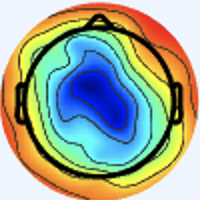

Source data for this figure (header and first rows):
[239 245 254 255], [239 245 254 255], [239 245 254 255], [239 245 254 255], [239 245 254 255], [239 245 254 255], [239 245 254 255], [239 245 254 255], [239 245 254 255], [239 245 254 255], [239 245 254 255], [239 245 254 255], [239 245 254 255], [239 245 254 255], [239 245 254 255], [239 245 254 255], [239 245 254 255], [239 245 254 255], [239 245 254 255], [239 245 254 255], [239 245 254 255], [239 245 254 255], [239 245 254 255], [239 245 254 255]
[239 245 254 255], [239 245 254 255], [239 245 254 255], [239 245 254 255], [239 245 254 255], [239 245 254 255], [239 245 254 255], [239 245 254 255], [239 245 254 255], [239 245 254 255], [239 245 254 255], [239 245 254 255], [239 245 254 255], [239 245 254 255], [239 245 254 255], [239 245 254 255], [239 245 254 255], [239 245 254 255], [239 245 254 255], [239 245 254 255], [239 245 254 255], [239 245 254 255], [239 245 254 255], [239 245 254 255]
[239 245 254 255], [239 245 254 255], [239 245 254 255], [239 245 254 255], [239 245 254 255], [239 245 254 255], [239 245 254 255], [239 245 254 255], [239 245 254 255], [239 245 254 255], [239 245 254 255], [239 245 254 255], [239 245 254 255], [239 245 254 255], [239 245 254 255], [239 245 254 255], [239 245 254 255], [239 245 254 255], [239 245 254 255], [239 245 254 255], [239 245 254 255], [239 245 254 255], [239 245 254 255], [239 245 254 255]
[239 245 254 255], [239 245 254 255], [239 245 254 255], [239 245 254 255], [239 245 254 255], [239 245 254 255], [239 245 254 255], [239 245 254 255], [239 245 254 255], [239 245 254 255], [239 245 254 255], [239 245 254 255], [239 245 254 255], [239 245 254 255], [239 245 254 255], [239 245 254 255], [239 245 254 255], [239 245 254 255], [239 245 254 255], [239 245 254 255], [239 245 254 255], [239 245 254 255], [239 245 254 255], [239 245 254 255]
[239 245 254 255], [239 245 254 255], [239 245 254 255], [239 245 254 255], [239 245 254 255], [239 245 254 255], [239 245 254 255], [239 245 254 255], [239 245 254 255], [239 245 254 255], [239 245 254 255], [239 245 254 255], [239 245 254 255], [239 245 254 255], [239 245 254 255], [239 245 254 255], [239 245 254 255], [239 245 254 255], [239 245 254 255], [239 245 254 255], [239 245 254 255], [239 245 254 255], [239 245 254 255], [239 245 254 255]
[239 245 254 255], [239 245 254 255], [239 245 254 255], [239 245 254 255], [239 245 254 255], [239 245 254 255], [239 245 254 255], [239 245 254 255], [239 245 254 255], [239 245 254 255], [239 245 254 255], [239 245 254 255], [239 245 254 255], [239 245 254 255], [239 245 254 255], [239 245 254 255], [239 245 254 255], [239 245 254 255], [239 245 254 255], [239 245 254 255], [239 245 254 255], [239 245 254 255], [239 245 254 255], [239 245 254 255]
[239 245 254 255], [239 245 254 255], [239 245 254 255], [239 245 254 255], [239 245 254 255], [239 245 254 255], [239 245 254 255], [239 245 254 255], [239 245 254 255], [239 245 254 255], [239 245 254 255], [239 245 254 255], [239 245 254 255], [239 245 254 255], [239 245 254 255], [239 245 254 255], [239 245 254 255], [239 245 254 255], [239 245 254 255], [239 245 254 255], [239 245 254 255], [239 245 254 255], [239 245 254 255], [239 245 254 255]
[239 245 254 255], [239 245 254 255], [239 245 254 255], [239 245 254 255], [239 245 254 255], [239 245 254 255], [239 245 254 255], [239 245 254 255], [239 245 254 255], [239 245 254 255], [239 245 254 255], [239 245 254 255], [239 245 254 255], [239 245 254 255], [239 245 254 255], [239 245 254 255], [239 245 254 255], [239 245 254 255], [239 245 254 255], [239 245 254 255], [239 245 254 255], [239 245 254 255], [239 245 254 255], [239 245 254 255]
[239 245 254 255], [239 245 254 255], [239 245 254 255], [239 245 254 255], [239 245 254 255], [239 245 254 255], [239 245 254 255], [239 245 254 255], [239 245 254 255], [239 245 254 255], [239 245 254 255], [239 245 254 255], [239 245 254 255], [239 245 254 255], [239 245 254 255], [239 245 254 255], [239 245 254 255], [239 245 254 255], [239 245 254 255], [239 245 254 255], [239 245 254 255], [239 245 254 255], [239 245 254 255], [239 245 254 255]
[239 245 254 255], [239 245 254 255], [239 245 254 255], [239 245 254 255], [239 245 254 255], [239 245 254 255], [239 245 254 255], [239 245 254 255], [239 245 254 255], [239 245 254 255], [239 245 254 255], [239 245 254 255], [239 245 254 255], [239 245 254 255], [239 245 254 255], [239 245 254 255], [239 245 254 255], [239 245 254 255], [239 245 254 255], [239 245 254 255], [239 245 254 255], [239 245 254 255], [239 245 254 255], [239 245 254 255]
[239 245 254 255], [239 245 254 255], [239 245 254 255], [239 245 254 255], [239 245 254 255], [239 245 254 255], [239 245 254 255], [239 245 254 255], [239 245 254 255], [239 245 254 255], [239 245 254 255], [239 245 254 255], [239 245 254 255], [239 245 254 255], [239 245 254 255], [239 245 254 255], [239 245 254 255], [239 245 254 255], [239 245 254 255], [239 245 254 255], [239 245 254 255], [239 245 254 255], [239 245 254 255], [239 245 254 255]
[239 245 254 255], [239 245 254 255], [239 245 254 255], [239 245 254 255], [239 245 254 255], [239 245 254 255], [239 245 254 255], [239 245 254 255], [239 245 254 255], [239 245 254 255], [239 245 254 255], [239 245 254 255], [239 245 254 255], [239 245 254 255], [239 245 254 255], [239 245 254 255], [239 245 254 255], [239 245 254 255], [239 245 254 255], [239 245 254 255], [239 245 254 255], [239 245 254 255], [239 245 254 255], [239 245 254 255]
[239 245 254 255], [239 245 254 255], [239 245 254 255], [239 245 254 255], [239 245 254 255], [239 245 254 255], [239 245 254 255], [239 245 254 255], [239 245 254 255], [239 245 254 255], [239 245 254 255], [239 245 254 255], [239 245 254 255], [239 245 254 255], [239 245 254 255], [239 245 254 255], [239 245 254 255], [239 245 254 255], [239 245 254 255], [239 245 254 255], [239 245 254 255], [239 245 254 255], [239 245 254 255], [239 245 254 255]
[239 245 254 255], [239 245 254 255], [239 245 254 255], [239 245 254 255], [239 245 254 255], [239 245 254 255], [239 245 254 255], [239 245 254 255], [239 245 254 255], [239 245 254 255], [239 245 254 255], [239 245 254 255], [239 245 254 255], [239 245 254 255], [239 245 254 255], [239 245 254 255], [239 245 254 255], [239 245 254 255], [239 245 254 255], [239 245 254 255], [239 245 254 255], [239 245 254 255], [239 245 254 255], [239 245 254 255]
[239 245 254 255], [239 245 254 255], [239 245 254 255], [239 245 254 255], [239 245 254 255], [239 245 254 255], [239 245 254 255], [239 245 254 255], [239 245 254 255], [239 245 254 255], [239 245 254 255], [239 245 254 255], [239 245 254 255], [239 245 254 255], [239 245 254 255], [239 245 254 255], [239 245 254 255], [239 245 254 255], [239 245 254 255], [239 245 254 255], [239 245 254 255], [239 245 254 255], [239 245 254 255], [239 245 254 255]
[239 245 254 255], [239 245 254 255], [239 245 254 255], [239 245 254 255], [239 245 254 255], [239 245 254 255], [239 245 254 255], [239 245 254 255], [239 245 254 255], [239 245 254 255], [239 245 254 255], [239 245 254 255], [239 245 254 255], [239 245 254 255], [239 245 254 255], [239 245 254 255], [239 245 254 255], [239 245 254 255], [239 245 254 255], [239 245 254 255], [239 245 254 255], [239 245 254 255], [239 245 254 255], [239 245 254 255]
[239 245 254 255], [239 245 254 255], [239 245 254 255], [239 245 254 255], [239 245 254 255], [239 245 254 255], [239 245 254 255], [239 245 254 255], [239 245 254 255], [239 245 254 255], [239 245 254 255], [239 245 254 255], [239 245 254 255], [239 245 254 255], [239 245 254 255], [239 245 254 255], [239 245 254 255], [239 245 254 255], [239 245 254 255], [239 245 254 255], [239 245 254 255], [239 245 254 255], [239 245 254 255], [239 245 254 255]
[239 245 254 255], [239 245 254 255], [239 245 254 255], [239 245 254 255], [239 245 254 255], [239 245 254 255], [239 245 254 255], [239 245 254 255], [239 245 254 255], [239 245 254 255], [239 245 254 255], [239 245 254 255], [239 245 254 255], [239 245 254 255], [239 245 254 255], [239 245 254 255], [239 245 254 255], [239 245 254 255], [239 245 254 255], [239 245 254 255], [239 245 254 255], [239 245 254 255], [239 245 254 255], [239 245 254 255]
[239 245 254 255], [239 245 254 255], [239 245 254 255], [239 245 254 255], [239 245 254 255], [239 245 254 255], [239 245 254 255], [239 245 254 255], [239 245 254 255], [239 245 254 255], [239 245 254 255], [239 245 254 255], [239 245 254 255], [239 245 254 255], [239 245 254 255], [239 245 254 255], [239 245 254 255], [239 245 254 255], [239 245 254 255], [239 245 254 255], [239 245 254 255], [239 245 254 255], [239 245 254 255], [239 245 254 255]
[239 245 254 255], [239 245 254 255], [239 245 254 255], [239 245 254 255], [239 245 254 255], [239 245 254 255], [239 245 254 255], [239 245 254 255], [239 245 254 255], [239 245 254 255], [239 245 254 255], [239 245 254 255], [239 245 254 255], [239 245 254 255], [239 245 254 255], [239 245 254 255], [239 245 254 255], [239 245 254 255], [239 245 254 255], [239 245 254 255], [239 245 254 255], [239 245 254 255], [239 245 254 255], [239 245 254 255]
[239 245 254 255], [239 245 254 255], [239 245 254 255], [239 245 254 255], [239 245 254 255], [239 245 254 255], [239 245 254 255], [239 245 254 255], [239 245 254 255], [239 245 254 255], [239 245 254 255], [239 245 254 255], [239 245 254 255], [239 245 254 255], [239 245 254 255], [239 245 254 255], [239 245 254 255], [239 245 254 255], [239 245 254 255], [239 245 254 255], [239 245 254 255], [239 245 254 255], [239 245 254 255], [239 245 254 255]
[239 245 254 255], [239 245 254 255], [239 245 254 255], [239 245 254 255], [239 245 254 255], [239 245 254 255], [239 245 254 255], [239 245 254 255], [239 245 254 255], [239 245 254 255], [239 245 254 255], [239 245 254 255], [239 245 254 255], [239 245 254 255], [239 245 254 255], [239 245 254 255], [239 245 254 255], [239 245 254 255], [239 245 254 255], [239 245 254 255], [239 245 254 255], [239 245 254 255], [239 245 254 255], [239 245 254 255]
[239 245 254 255], [239 245 254 255], [239 245 254 255], [239 245 254 255], [239 245 254 255], [239 245 254 255], [239 245 254 255], [239 245 254 255], [239 245 254 255], [239 245 254 255], [239 245 254 255], [239 245 254 255], [239 245 254 255], [239 245 254 255], [239 245 254 255], [239 245 254 255], [239 245 254 255], [239 245 254 255], [239 245 254 255], [239 245 254 255], [239 245 254 255], [239 245 254 255], [239 245 254 255], [239 245 254 255]
[239 245 254 255], [239 245 254 255], [239 245 254 255], [239 245 254 255], [239 245 254 255], [239 245 254 255], [239 245 254 255], [239 245 254 255], [239 245 254 255], [239 245 254 255], [239 245 254 255], [239 245 254 255], [239 245 254 255], [239 245 254 255], [239 245 254 255], [239 245 254 255], [239 245 254 255], [239 245 254 255], [239 245 254 255], [239 245 254 255], [239 245 254 255], [239 245 254 255], [239 245 254 255], [239 245 254 255]
[239 245 254 255], [239 245 254 255], [239 245 254 255], [239 245 254 255], [239 245 254 255], [239 245 254 255], [239 245 254 255], [239 245 254 255], [239 245 254 255], [239 245 254 255], [239 245 254 255], [239 245 254 255], [239 245 254 255], [239 245 254 255], [239 245 254 255], [239 245 254 255], [239 245 254 255], [239 245 254 255], [239 245 254 255], [239 245 254 255], [239 245 254 255], [239 245 254 255], [239 245 254 255], [239 245 254 255]
[239 245 254 255], [239 245 254 255], [239 245 254 255], [239 245 254 255], [239 245 254 255], [239 245 254 255], [239 245 254 255], [239 245 254 255], [239 245 254 255], [239 245 254 255], [239 245 254 255], [239 245 254 255], [239 245 254 255], [239 245 254 255], [239 245 254 255], [239 245 254 255], [239 245 254 255], [239 245 254 255], [239 245 254 255], [239 245 254 255], [239 245 254 255], [239 245 254 255], [239 245 254 255], [239 245 254 255]
[239 245 254 255], [239 245 254 255], [239 245 254 255], [239 245 254 255], [239 245 254 255], [239 245 254 255], [239 245 254 255], [239 245 254 255], [239 245 254 255], [239 245 254 255], [239 245 254 255], [239 245 254 255], [239 245 254 255], [239 245 254 255], [239 245 254 255], [239 245 254 255], [239 245 254 255], [239 245 254 255], [239 245 254 255], [239 245 254 255], [239 245 254 255], [239 245 254 255], [239 245 254 255], [239 245 254 255]
[239 245 254 255], [239 245 254 255], [239 245 254 255], [239 245 254 255], [239 245 254 255], [239 245 254 255], [239 245 254 255], [239 245 254 255], [239 245 254 255], [239 245 254 255], [239 245 254 255], [239 245 254 255], [239 245 254 255], [239 245 254 255], [239 245 254 255], [239 245 254 255], [239 245 254 255], [239 245 254 255], [239 245 254 255], [239 245 254 255], [239 245 254 255], [239 245 254 255], [239 245 254 255], [239 245 254 255]
[239 245 254 255], [239 245 254 255], [239 245 254 255], [239 245 254 255], [239 245 254 255], [239 245 254 255], [239 245 254 255], [239 245 254 255], [239 245 254 255], [239 245 254 255], [239 245 254 255], [239 245 254 255], [239 245 254 255], [239 245 254 255], [239 245 254 255], [239 245 254 255], [239 245 254 255], [239 245 254 255], [239 245 254 255], [239 245 254 255], [239 245 254 255], [239 245 254 255], [239 245 254 255], [239 245 254 255]
[239 245 254 255], [239 245 254 255], [239 245 254 255], [239 245 254 255], [239 245 254 255], [239 245 254 255], [239 245 254 255], [239 245 254 255], [239 245 254 255], [239 245 254 255], [239 245 254 255], [239 245 254 255], [239 245 254 255], [239 245 254 255], [239 245 254 255], [239 245 254 255], [239 245 254 255], [239 245 254 255], [239 245 254 255], [239 245 254 255], [239 245 254 255], [239 245 254 255], [239 245 254 255], [239 245 254 255]
[239 245 254 255], [239 245 254 255], [239 245 254 255], [239 245 254 255], [239 245 254 255], [239 245 254 255], [239 245 254 255], [239 245 254 255], [239 245 254 255], [239 245 254 255], [239 245 254 255], [239 245 254 255], [239 245 254 255], [239 245 254 255], [239 245 254 255], [239 245 254 255], [239 245 254 255], [239 245 254 255], [239 245 254 255], [239 245 254 255], [239 245 254 255], [239 245 254 255], [239 245 254 255], [239 245 254 255]
[239 245 254 255], [239 245 254 255], [239 245 254 255], [239 245 254 255], [239 245 254 255], [239 245 254 255], [239 245 254 255], [239 245 254 255], [239 245 254 255], [239 245 254 255], [239 245 254 255], [239 245 254 255], [239 245 254 255], [239 245 254 255], [239 245 254 255], [239 245 254 255], [239 245 254 255], [239 245 254 255], [239 245 254 255], [239 245 254 255], [239 245 254 255], [239 245 254 255], [239 245 254 255], [239 245 254 255]
[239 245 254 255], [239 245 254 255], [239 245 254 255], [239 245 254 255], [239 245 254 255], [239 245 254 255], [239 245 254 255], [239 245 254 255], [239 245 254 255], [239 245 254 255], [239 245 254 255], [239 245 254 255], [239 245 254 255], [239 245 254 255], [239 245 254 255], [239 245 254 255], [239 245 254 255], [239 245 254 255], [239 245 254 255], [239 245 254 255], [239 245 254 255], [239 245 254 255], [239 245 254 255], [239 245 254 255]
[239 245 254 255], [239 245 254 255], [239 245 254 255], [239 245 254 255], [239 245 254 255], [239 245 254 255], [239 245 254 255], [239 245 254 255], [239 245 254 255], [239 245 254 255], [239 245 254 255], [239 245 254 255], [239 245 254 255], [239 245 254 255], [239 245 254 255], [239 245 254 255], [239 245 254 255], [239 245 254 255], [239 245 254 255], [239 245 254 255], [239 245 254 255], [239 245 254 255], [239 245 254 255], [239 245 254 255]
[239 245 254 255], [239 245 254 255], [239 245 254 255], [239 245 254 255], [239 245 254 255], [239 245 254 255], [239 245 254 255], [239 245 254 255], [239 245 254 255], [239 245 254 255], [239 245 254 255], [239 245 254 255], [239 245 254 255], [239 245 254 255], [239 245 254 255], [239 245 254 255], [239 245 254 255], [239 245 254 255], [239 245 254 255], [239 245 254 255], [239 245 254 255], [239 245 254 255], [239 246 254 255], [239 246 254 255]
[239 245 254 255], [239 245 254 255], [239 245 254 255], [239 245 254 255], [239 245 254 255], [239 245 254 255], [239 245 254 255], [239 245 254 255], [239 245 254 255], [239 245 254 255], [239 245 254 255], [239 245 254 255], [239 245 254 255], [239 245 254 255], [239 245 254 255], [239 245 254 255], [239 245 254 255], [239 245 254 255], [239 245 254 255], [239 245 254 255], [239 245 254 255], [239 245 254 255], [239 245 254 255], [240 243 249 255]
[239 245 254 255], [239 245 254 255], [239 245 254 255], [239 245 254 255], [239 245 254 255], [239 245 254 255], [239 245 254 255], [239 245 254 255], [239 245 254 255], [239 245 254 255], [239 245 254 255], [239 245 254 255], [239 245 254 255], [239 245 254 255], [239 245 254 255], [239 245 254 255], [239 245 254 255], [239 245 254 255], [239 245 254 255], [239 245 254 255], [239 245 254 255], [239 245 254 255], [239 244 254 255], [239 236 233 255]
[239 245 254 255], [239 245 254 255], [239 245 254 255], [239 245 254 255], [239 245 254 255], [239 245 254 255], [239 245 254 255], [239 245 254 255], [239 245 254 255], [239 245 254 255], [239 245 254 255], [239 245 254 255], [239 245 254 255], [239 245 254 255], [239 245 254 255], [239 245 254 255], [239 245 254 255], [239 245 254 255], [239 245 254 255], [239 245 254 255], [239 247 254 255], [239 244 252 255], [239 236 234 255], [241 224 191 255]
[239 245 254 255], [239 245 254 255], [239 245 254 255], [239 245 254 255], [239 245 254 255], [239 245 254 255], [239 245 254 255], [239 245 254 255], [239 245 254 255], [239 245 254 255], [239 245 254 255], [239 245 254 255], [239 245 254 255], [239 245 254 255], [239 245 254 255], [239 245 254 255], [239 245 254 255], [239 245 254 255], [239 245 253 255], [239 246 254 255], [238 251 254 255], [239 244 254 255], [242 220 179 255], [244 202 116 255]
[239 245 254 255], [239 245 254 255], [239 245 254 255], [239 245 254 255], [239 245 254 255], [239 245 254 255], [239 245 254 255], [239 245 254 255], [239 245 254 255], [239 245 254 255], [239 245 254 255], [239 245 254 255], [239 245 254 255], [239 245 254 255], [239 245 254 255], [239 245 254 255], [239 245 254 255], [239 245 254 255], [239 246 254 255], [239 245 254 255], [239 245 253 255], [240 234 216 255], [244 206 125 255], [246 191  74 255]
[239 245 254 255], [239 245 254 255], [239 245 254 255], [239 245 254 255], [239 245 254 255], [239 245 254 255], [239 245 254 255], [239 245 254 255], [239 245 254 255], [239 245 254 255], [239 245 254 255], [239 245 254 255], [239 245 254 255], [239 245 254 255], [239 245 254 255], [239 245 254 255], [239 245 254 255], [239 245 254 255], [239 248 254 255], [240 243 247 255], [241 225 182 255], [243 209 122 255], [244 195  80 255], [246 193  67 255]
[239 245 254 255], [239 245 254 255], [239 245 254 255], [239 245 254 255], [239 245 254 255], [239 245 254 255], [239 245 254 255], [239 245 254 255], [239 245 254 255], [239 245 254 255], [239 245 254 255], [239 245 254 255], [239 245 254 255], [239 245 254 255], [239 245 254 255], [239 245 254 255], [239 245 254 255], [239 245 254 255], [239 247 254 255], [240 238 230 255], [242 210 128 255], [245 193  73 255], [246 193  67 255], [246 197  68 255]
[239 245 254 255], [239 245 254 255], [239 245 254 255], [239 245 254 255], [239 245 254 255], [239 245 254 255], [239 245 254 255], [239 245 254 255], [239 245 254 255], [239 245 254 255], [239 245 254 255], [239 245 254 255], [239 245 254 255], [239 245 254 255], [239 245 254 255], [239 245 254 255], [239 246 254 255], [239 245 254 255], [239 241 251 255], [240 230 206 255], [243 204 102 255], [246 193  66 255], [248 208  71 255], [244 203  69 255]
[239 245 254 255], [239 245 254 255], [239 245 254 255], [239 245 254 255], [239 245 254 255], [239 245 254 255], [239 245 254 255], [239 245 254 255], [239 245 254 255], [239 245 254 255], [239 245 254 255], [239 245 254 255], [239 245 254 255], [239 245 254 255], [239 245 254 255], [239 245 254 255], [239 246 254 255], [239 242 246 255], [240 230 210 255], [241 216 155 255], [245 201  82 255], [246 195  67 255], [248 207  70 255], [221 189  64 255]
[239 245 254 255], [239 245 254 255], [239 245 254 255], [239 245 254 255], [239 245 254 255], [239 245 254 255], [239 245 254 255], [239 245 254 255], [239 245 254 255], [239 245 254 255], [239 245 254 255], [239 245 254 255], [239 245 254 255], [239 245 254 255], [239 245 254 255], [239 245 254 255], [239 245 254 255], [240 235 228 255], [241 210 134 255], [245 196  78 255], [247 199  69 255], [241 196  67 255], [212 178  61 255], [170 149  54 255]
[239 245 254 255], [239 245 254 255], [239 245 254 255], [239 245 254 255], [239 245 254 255], [239 245 254 255], [239 245 254 255], [239 245 254 255], [239 245 254 255], [239 245 254 255], [239 245 254 255], [239 245 254 255], [239 245 254 255], [239 245 254 255], [239 246 254 255], [239 244 252 255], [239 236 237 255], [241 222 185 255], [244 198  86 255], [245 188  65 255], [247 204  69 255], [237 196  67 255], [172 147  54 255], [126 113  50 255]
[239 245 254 255], [239 245 254 255], [239 245 254 255], [239 245 254 255], [239 245 254 255], [239 245 254 255], [239 245 254 255], [239 245 254 255], [239 245 254 255], [239 245 254 255], [239 245 254 255], [239 245 254 255], [239 245 253 255], [239 246 254 255], [239 249 254 255], [240 243 248 255], [241 218 177 255], [243 201 113 255], [244 194  72 255], [247 198  68 255], [250 220  74 255], [241 203  69 255], [133 113  48 255], [ 91  83  49 255]
[239 245 254 255], [239 245 254 255], [239 245 254 255], [239 245 254 255], [239 245 254 255], [239 245 254 255], [239 245 254 255], [239 245 254 255], [239 245 254 255], [239 245 254 255], [239 245 254 255], [239 245 254 255], [239 245 254 255], [239 245 254 255], [239 247 254 255], [240 237 226 255], [242 205 127 255], [245 188  73 255], [246 196  68 255], [246 204  69 255], [247 208  71 255], [215 184  63 255], [120 104  48 255], [ 99  94  50 255]
[239 245 254 255], [239 245 254 255], [239 245 254 255], [239 245 254 255], [239 245 254 255], [239 245 254 255], [239 245 254 255], [239 245 254 255], [239 245 254 255], [239 245 254 255], [239 245 254 255], [239 245 254 255], [239 246 254 255], [239 244 250 255], [239 238 233 255], [240 224 185 255], [243 198  96 255], [245 187  65 255], [247 205  70 255], [238 200  68 255], [181 153  54 255], [145 125  49 255], [145 131  51 255], [169 160  57 255]
[239 245 254 255], [239 245 254 255], [239 245 254 255], [239 245 254 255], [239 245 254 255], [239 245 254 255], [239 245 254 255], [239 245 254 255], [239 245 254 255], [239 245 254 255], [239 245 254 255], [239 245 254 255], [239 248 254 255], [239 242 246 255], [239 225 190 255], [241 209 130 255], [243 191  75 255], [245 189  65 255], [249 212  72 255], [231 198  67 255], [130 111  47 255], [ 91  81  47 255], [166 153  55 255], [225 215  72 255]
[239 245 254 255], [239 245 254 255], [239 245 254 255], [239 245 254 255], [239 245 254 255], [239 245 254 255], [239 245 254 255], [239 245 254 255], [239 245 254 255], [239 245 254 255], [239 245 253 255], [239 246 254 255], [239 251 254 255], [240 243 245 255], [241 209 133 255], [243 187  71 255], [244 184  65 255], [246 191  66 255], [250 221  75 255], [233 202  69 255], [105  93  46 255], [ 64  62  49 255], [176 166  58 255], [253 243  81 255]
[239 245 254 255], [239 245 254 255], [239 245 254 255], [239 245 254 255], [239 245 254 255], [239 245 254 255], [239 245 254 255], [239 245 254 255], [239 245 254 255], [239 245 254 255], [239 246 254 255], [239 245 254 255], [239 246 254 255], [240 233 213 255], [243 196  93 255], [244 176  62 255], [244 182  63 255], [246 193  67 255], [249 216  73 255], [220 194  66 255], [100  92  46 255], [ 67  68  49 255], [187 179  61 255], [255 253  84 255]
[239 245 254 255], [239 245 254 255], [239 245 254 255], [239 245 254 255], [239 245 254 255], [239 245 254 255], [239 245 254 255], [239 245 254 255], [239 245 254 255], [239 246 254 255], [239 249 254 255], [239 244 249 255], [240 226 199 255], [241 208 138 255], [244 191  76 255], [244 182  63 255], [245 190  65 255], [242 193  67 255], [226 190  65 255], [190 168  58 255], [117 107  48 255], [107 104  49 255], [203 196  66 255], [255 253  84 255]
[239 245 254 255], [239 245 254 255], [239 245 254 255], [239 245 254 255], [239 245 254 255], [239 245 254 255], [239 245 254 255], [239 245 254 255], [239 245 254 255], [239 245 254 255], [239 247 254 255], [239 237 232 255], [241 208 145 255], [243 189  85 255], [244 185  67 255], [245 188  65 255], [246 195  67 255], [239 191  66 255], [196 165  58 255], [164 146  53 255], [146 135  52 255], [161 152  55 255], [223 215  72 255], [255 253  85 255]
[239 245 254 255], [239 245 254 255], [239 245 254 255], [239 245 254 255], [239 245 254 255], [239 245 254 255], [239 245 254 255], [239 245 254 255], [239 246 254 255], [239 244 252 255], [238 238 246 255], [238 223 202 255], [241 192 104 255], [244 175  63 255], [244 181  63 255], [245 190  65 255], [247 198  68 255], [235 189  65 255], [172 144  52 255], [147 133  51 255], [190 177  61 255], [228 217  73 255], [249 240  80 255], [255 252  85 255]
[239 245 254 255], [239 245 254 255], [239 245 254 255], [239 245 254 255], [239 245 254 255], [239 245 254 255], [239 245 254 255], [239 245 254 255], [240 248 254 255], [239 242 248 255], [238 224 215 255], [239 204 159 255], [242 180  78 255], [243 170  60 255], [244 180  63 255], [246 191  66 255], [247 201  69 255], [232 187  65 255], [151 126  49 255], [129 118  49 255], [211 199  67 255], [255 253  84 255], [255 253  84 255], [252 251  84 255]
[239 245 254 255], [239 245 254 255], [239 245 254 255], [239 245 254 255], [239 245 254 255], [239 245 254 255], [239 245 254 255], [239 246 254 255], [239 251 254 255], [239 241 245 255], [241 206 168 255], [241 180 103 255], [242 172  66 255], [243 172  60 255], [244 181  63 255], [246 191  66 255], [247 205  70 255], [229 187  64 255], [130 109  47 255], [103  95  49 255], [200 189  64 255], [255 253  84 255], [255 253  84 255], [252 253  85 255]
[239 245 254 255], [239 245 254 255], [239 245 254 255], [239 245 254 255], [239 245 254 255], [239 245 254 255], [239 245 254 255], [239 245 254 255], [239 249 254 255], [239 234 229 255], [241 189 128 255], [242 162  68 255], [243 167  61 255], [244 175  61 255], [245 184  64 255], [246 192  67 255], [248 207  71 255], [227 187  64 255], [115  96  46 255], [ 82  77  50 255], [189 180  62 255], [255 252  84 255], [255 253  84 255], [251 253  84 255]
[239 245 254 255], [239 245 254 255], [239 245 254 255], [239 245 254 255], [239 245 254 255], [239 245 254 255], [239 246 254 255], [239 244 252 255], [239 240 245 255], [238 220 200 255], [240 175  98 255], [241 152  56 255], [242 165  59 255], [244 179  62 255], [245 188  65 255], [246 196  67 255], [248 210  71 255], [225 186  64 255], [103  88  46 255], [ 68  67  50 255], [184 176  61 255], [255 253  84 255], [255 253  84 255], [248 253  84 255]
[239 245 254 255], [239 245 254 255], [239 245 254 255], [239 245 254 255], [239 245 254 255], [239 245 254 255], [239 247 254 255], [239 242 248 255], [240 228 218 255], [240 205 163 255], [240 166  78 255], [241 149  55 255], [242 166  59 255], [244 182  63 255], [246 191  66 255], [247 198  68 255], [248 211  72 255], [225 186  64 255], [ 97  84  46 255], [ 60  62  50 255], [181 174  60 255], [255 253  84 255], [255 253  84 255], [247 253  84 255]
[239 245 254 255], [239 245 254 255], [239 245 254 255], [239 245 254 255], [239 245 254 255], [239 245 254 255], [239 249 254 255], [239 240 243 255], [240 215 184 255], [241 189 122 255], [241 163  68 255], [241 154  56 255], [243 168  59 255], [244 181  63 255], [245 190  65 255], [246 197  68 255], [248 211  72 255], [225 186  64 255], [ 98  85  46 255], [ 60  62  50 255], [181 175  60 255], [255 253  84 255], [255 253  84 255], [247 253  84 255]
... 139 more rows
